Run: headless pygame with SDL's dummy video driver; simulated clock (each Clock.tick advances the game by its frame time, no real sleeping); random seed 0; keys injected as events and as key.get_pressed() state; no mouse input.
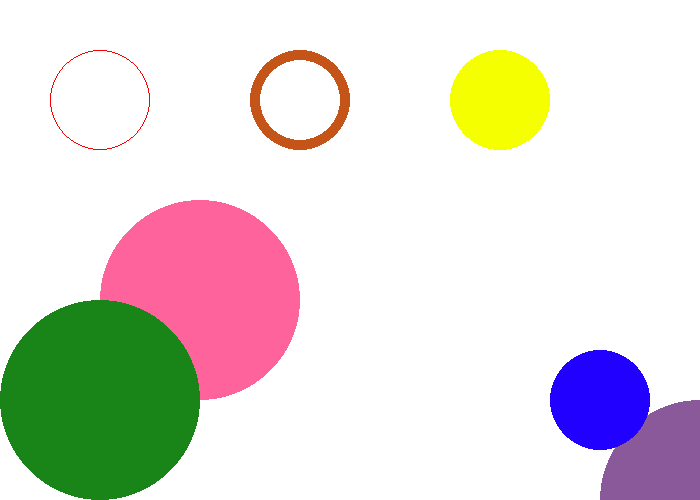
Frame 1 of 4 · flips 1–60 · no input
Frame 2 of 4 · flips 61–180 · tapped SPACE, RETURN · held RIGHT (→), D · screen unchanged from frame 1, image omitted
Frame 3 of 4 · flips 181–300 · held DOWN (↓), S · screen unchanged from frame 2, image omitted
Frame 4 of 4 · flips 301–420 · held LEFT (←), A, UP (↑), W · screen unchanged from frame 3, image omitted

The pygame program that drew these frames:

import pygame
 
BLACK = (0, 0, 0)
WHITE = (255, 255, 255)
GREEN = (0, 255, 0)
RED = (255, 0, 0)
BLUE = (0, 0, 255)
BROWN = (196,84,24)
YELLOW = (246,255,0)
PINK = (255, 99, 156)
GREEN = (25, 133, 25)
BLUEE = (34, 0, 255)
PURPLE = (137, 89, 153)
 
pygame.init()
 
size = (700, 500)
screen = pygame.display.set_mode(size)
 
pygame.display.set_caption("My Game")
 
done = False
 
clock = pygame.time.Clock()
 
while not done:
	for event in pygame.event.get():
		if event.type == pygame.QUIT:
			done = True
 
	screen.fill(WHITE)
	
	pygame.draw.circle(screen, RED, [100,100], 50, 1)
	pygame.draw.circle(screen, BROWN, [300,100], 50, 10)
	pygame.draw.circle(screen, YELLOW, [500,100], 50)
	pygame.draw.circle(screen, PINK, [200,300], 100)
	pygame.draw.circle(screen, GREEN, [100,400], 100)
	pygame.draw.circle(screen, PURPLE, [700,500], 100)
	pygame.draw.circle(screen, BLUEE, [600,400], 50)
	
	pygame.display.flip()
 
	clock.tick(60)
 
pygame.quit()
